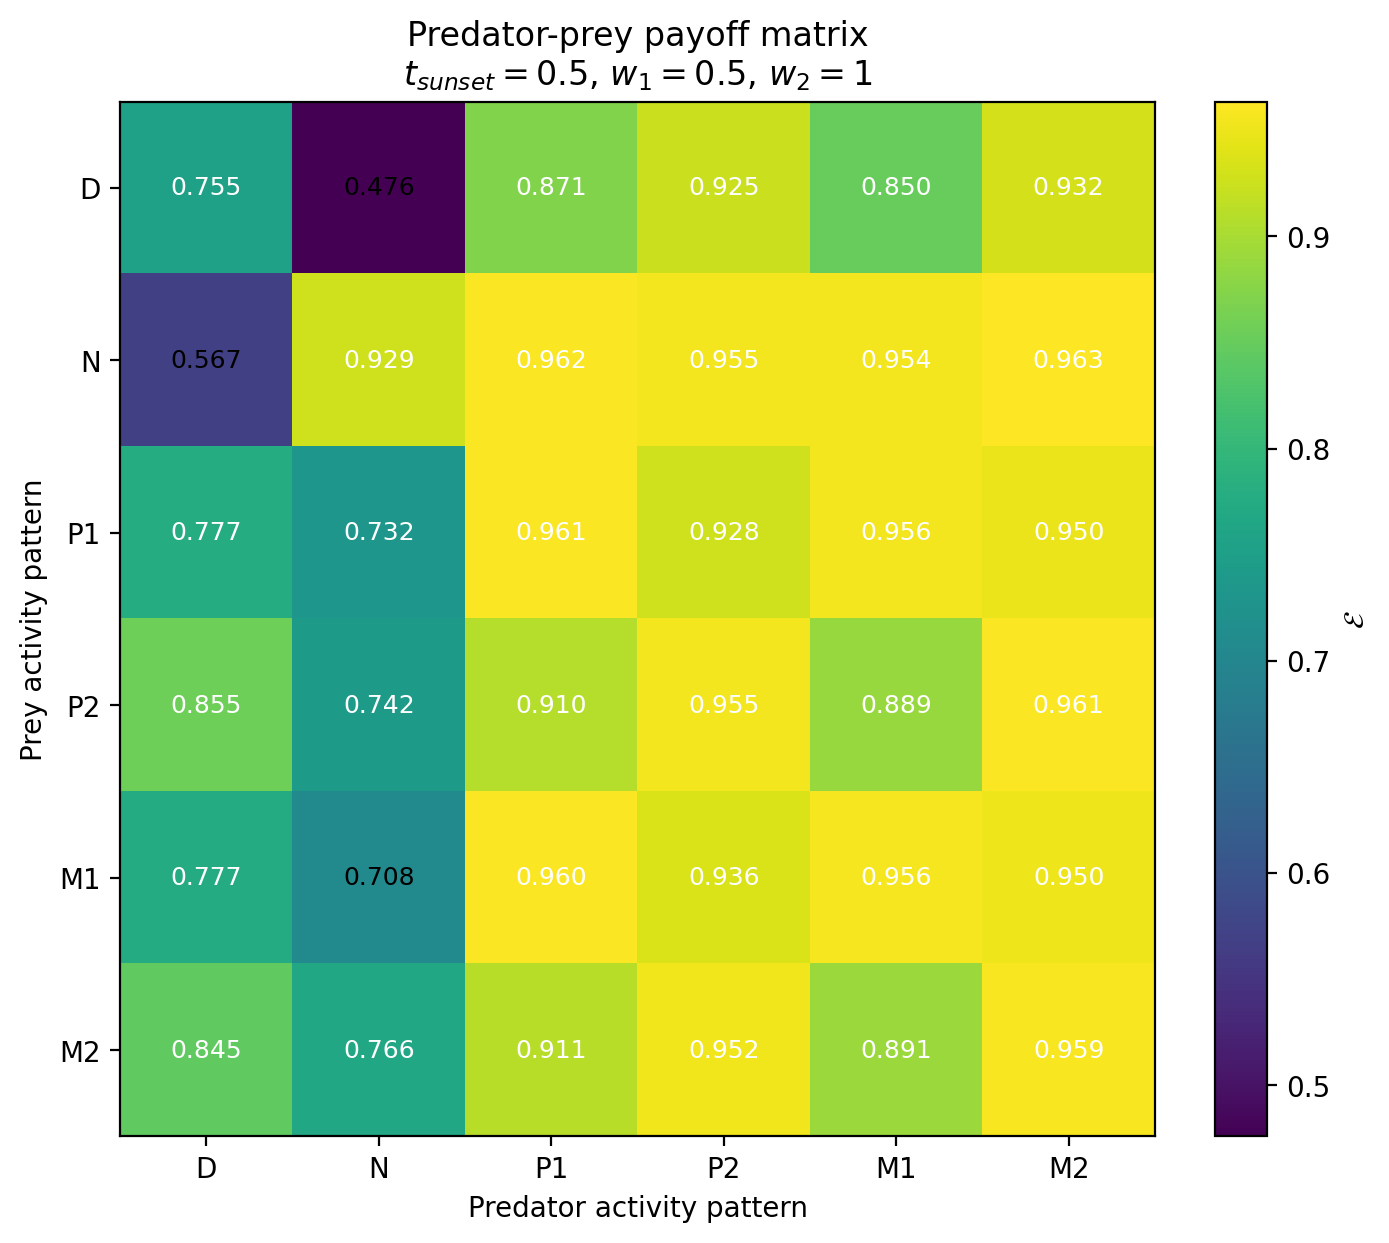

The data file committed next to this chart (first rows):
Prey / Predator, D, N, P1, P2, M1, M2
D, 0.7553, 0.4759, 0.8708, 0.9252, 0.8501, 0.9318
N, 0.5674, 0.9291, 0.9615, 0.9549, 0.9542, 0.9635
P1, 0.7775, 0.7324, 0.9606, 0.9278, 0.9555, 0.9498
P2, 0.8552, 0.7418, 0.9097, 0.9553, 0.8886, 0.9607
M1, 0.7766, 0.7078, 0.9599, 0.9356, 0.9562, 0.9502
M2, 0.845, 0.7664, 0.9108, 0.9521, 0.8908, 0.9593
